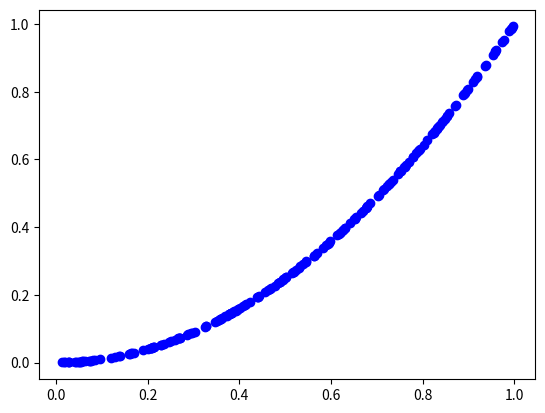

This chart was generated by the following Python code:
import numpy as np
import matplotlib.pyplot as plt

a = np.random.random(200)
b = a ** 2
print(a)
plt.plot(a, b, 'bo')
plt.show()
